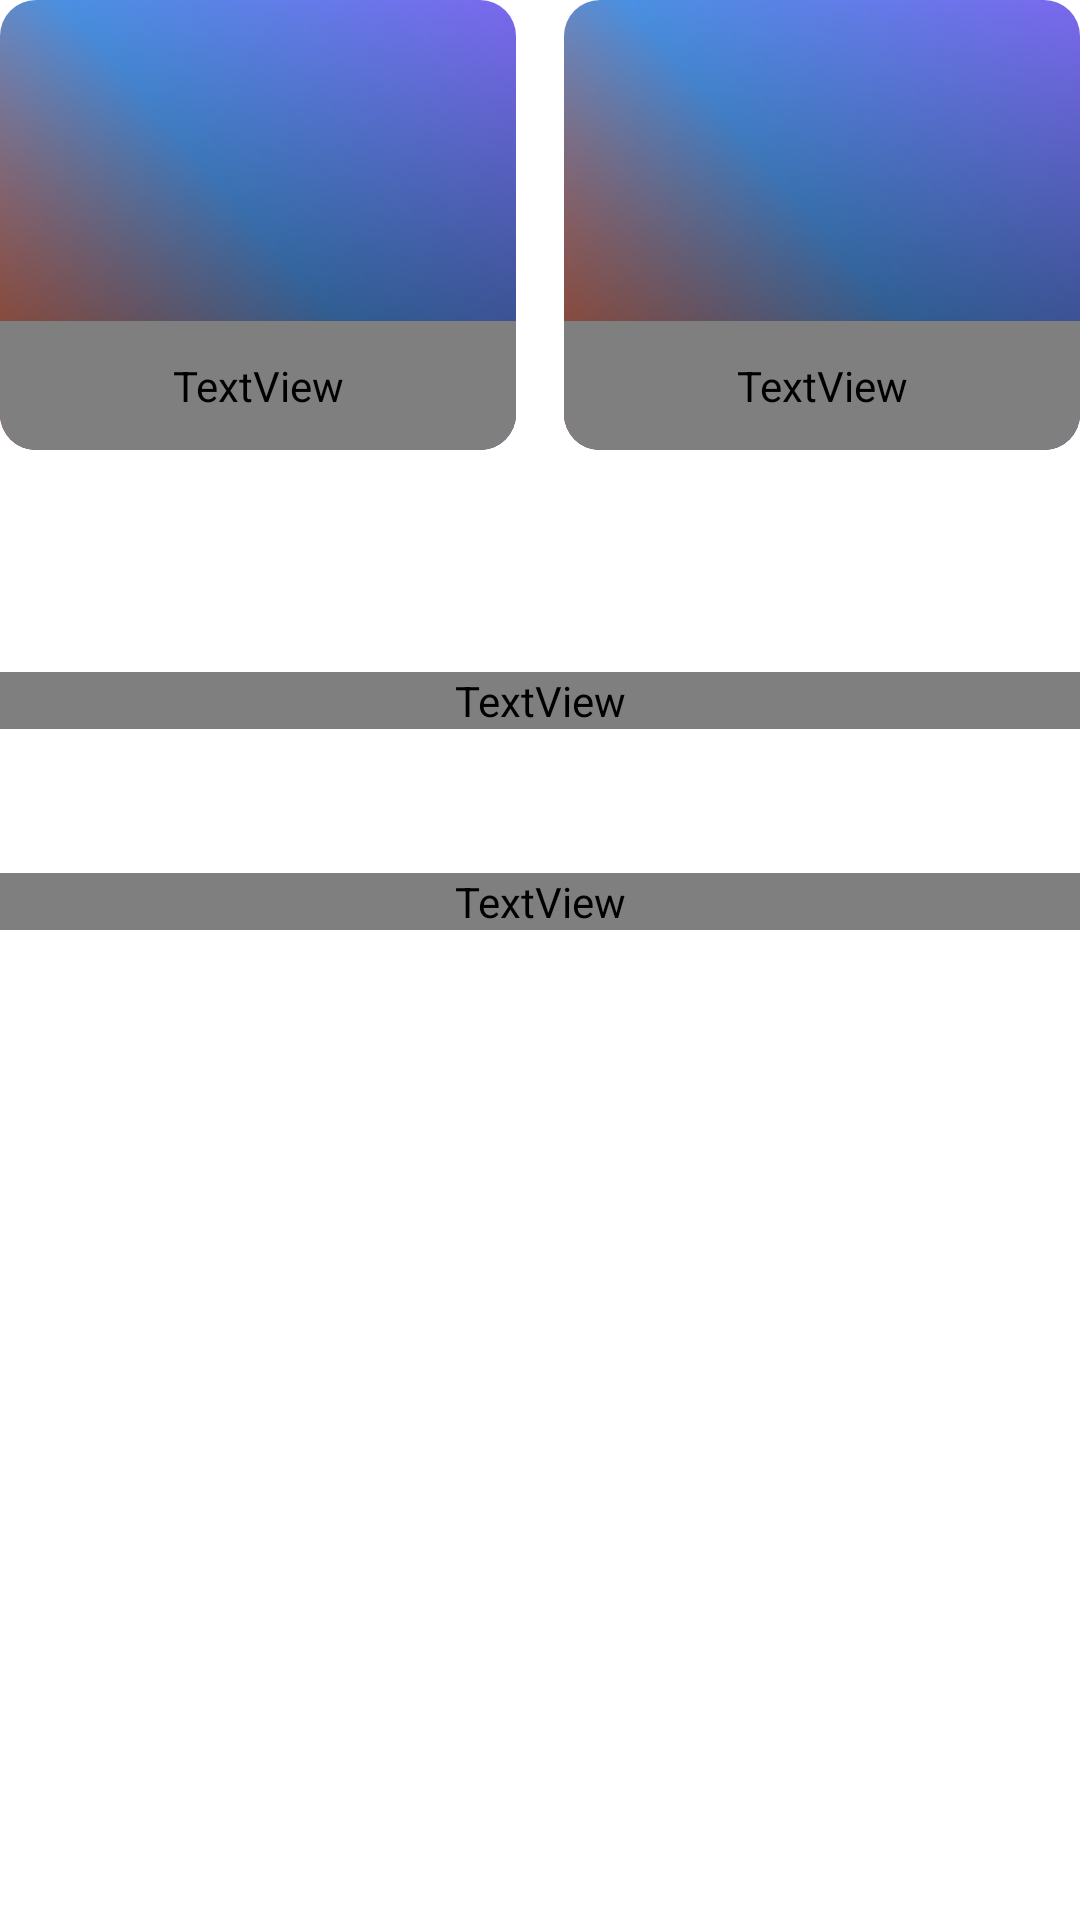

Reconstruct the res/layout file that produces this screen, plus the resources it refers to.
<!-- AndroidManifest.xml: application theme Theme.AnimeDXD -->
<!-- res/layout/content_manga.xml -->
<?xml version="1.0" encoding="utf-8"?>
<LinearLayout xmlns:android="http://schemas.android.com/apk/res/android"
    xmlns:tools="http://schemas.android.com/tools"
    android:layout_width="match_parent"
    android:layout_height="wrap_content"
    android:orientation="vertical">

    
    <include
        layout="@layout/manga_carousel"
        android:layout_width="match_parent"
        android:layout_height="200dp"
        android:layout_marginBottom="24dp" />

    
    <TextView
        android:layout_width="match_parent"
        android:layout_height="wrap_content"
        android:text="@string/popular_manga_updates"
        android:textColor="@color/text_primary"
        android:textSize="18sp"
        android:textStyle="bold"
        android:fontFamily="@font/go3v2"
        android:gravity="center"
        android:layout_marginBottom="16dp" />

    <androidx.recyclerview.widget.RecyclerView
        android:id="@+id/manga_updates_recyclerview"
        android:layout_width="match_parent"
        android:layout_height="wrap_content"
        android:layout_marginBottom="32dp"
        android:nestedScrollingEnabled="false"
        tools:listitem="@layout/item_manga_update" />

    
    <TextView
        android:layout_width="match_parent"
        android:layout_height="wrap_content"
        android:text="@string/latest_manga_releases"
        android:textColor="@color/text_primary"
        android:textSize="18sp"
        android:textStyle="bold"
        android:fontFamily="@font/go3v2"
        android:gravity="center"
        android:layout_marginBottom="16dp" />

    <androidx.recyclerview.widget.RecyclerView
        android:id="@+id/manga_releases_recyclerview"
        android:layout_width="match_parent"
        android:layout_height="wrap_content"
        tools:listitem="@layout/item_manga_release" />

</LinearLayout>
<!-- res/layout/manga_carousel.xml (included above) -->
<?xml version="1.0" encoding="utf-8"?>
<LinearLayout xmlns:android="http://schemas.android.com/apk/res/android"
    xmlns:app="http://schemas.android.com/apk/res-auto"
    android:layout_width="match_parent"
    android:layout_height="wrap_content"
    android:orientation="horizontal"
    android:layout_marginBottom="24dp">

    
    <androidx.cardview.widget.CardView
        android:layout_width="0dp"
        android:layout_height="150dp"
        android:layout_weight="1"
        android:layout_marginEnd="8dp"
        app:cardCornerRadius="12dp"
        app:cardElevation="0dp">

        <FrameLayout
            android:layout_width="match_parent"
            android:layout_height="match_parent">

            <ImageView
                android:id="@+id/hot_manga_image"
                android:layout_width="match_parent"
                android:layout_height="match_parent"
                android:scaleType="centerCrop"
                android:src="@drawable/featured_anime" />

            <View
                android:layout_width="match_parent"
                android:layout_height="match_parent"
                android:background="@drawable/gradient_overlay" />

            <TextView
                android:layout_width="match_parent"
                android:layout_height="wrap_content"
                android:layout_gravity="bottom"
                android:text="HOT MANGA 2025"
                android:textColor="@color/text_primary"
                android:textSize="14sp"
                android:textStyle="bold"
                android:fontFamily="@font/go3v2"
                android:padding="12dp" />

        </FrameLayout>

    </androidx.cardview.widget.CardView>

    
    <androidx.cardview.widget.CardView
        android:layout_width="0dp"
        android:layout_height="150dp"
        android:layout_weight="1"
        android:layout_marginStart="8dp"
        app:cardCornerRadius="12dp"
        app:cardElevation="0dp">

        <FrameLayout
            android:layout_width="match_parent"
            android:layout_height="match_parent">

            <ImageView
                android:id="@+id/top_guys_image"
                android:layout_width="match_parent"
                android:layout_height="match_parent"
                android:scaleType="centerCrop"
                android:src="@drawable/featured_anime" />

            <View
                android:layout_width="match_parent"
                android:layout_height="match_parent"
                android:background="@drawable/gradient_overlay" />

            <TextView
                android:layout_width="match_parent"
                android:layout_height="wrap_content"
                android:layout_gravity="bottom"
                android:text="TOP 10 ANIME GUYS WITH HANDSOME LOOKS"
                android:textColor="@color/text_primary"
                android:textSize="14sp"
                android:textStyle="bold"
                android:fontFamily="@font/go3v2"
                android:padding="12dp" />

        </FrameLayout>

    </androidx.cardview.widget.CardView>

</LinearLayout>
<!-- res/layout/item_manga_update.xml (included above) -->
<?xml version="1.0" encoding="utf-8"?>
<androidx.cardview.widget.CardView xmlns:android="http://schemas.android.com/apk/res/android"
    xmlns:app="http://schemas.android.com/apk/res-auto"
    android:layout_width="120dp"
    android:layout_height="160dp"
    android:layout_marginEnd="12dp"
    app:cardCornerRadius="8dp"
    app:cardElevation="4dp"
    app:cardBackgroundColor="@color/card_background">

    <LinearLayout
        android:layout_width="match_parent"
        android:layout_height="match_parent"
        android:orientation="vertical">

        <ImageView
            android:id="@+id/manga_image"
            android:layout_width="match_parent"
            android:layout_height="100dp"
            android:scaleType="centerCrop"
            android:src="@drawable/featured_anime" />

        <LinearLayout
            android:layout_width="match_parent"
            android:layout_height="match_parent"
            android:orientation="vertical"
            android:padding="8dp">

            <TextView
                android:id="@+id/manga_title"
                android:layout_width="match_parent"
                android:layout_height="wrap_content"
                android:text="Tensei Shitara Slime Datta"
                android:textColor="@color/text_primary"
                android:textSize="10sp"
                android:textStyle="bold"
                android:fontFamily="@font/poppins"
                android:maxLines="2"
                android:ellipsize="end" />

            <TextView
                android:id="@+id/update_date"
                android:layout_width="match_parent"
                android:layout_height="wrap_content"
                android:text="Dec 7, 2024"
                android:textColor="@color/text_secondary"
                android:textSize="8sp"
                android:fontFamily="@font/poppins"
                android:layout_marginTop="2dp" />

        </LinearLayout>

    </LinearLayout>

</androidx.cardview.widget.CardView>
<!-- res/layout/item_manga_release.xml (included above) -->
<?xml version="1.0" encoding="utf-8"?>
<LinearLayout xmlns:android="http://schemas.android.com/apk/res/android"
    android:layout_width="match_parent"
    android:layout_height="wrap_content"
    android:orientation="horizontal"
    android:padding="16dp"
    android:layout_marginBottom="24dp">

    
    <ImageView
        android:id="@+id/manga_image"
        android:layout_width="120dp"
        android:layout_height="160dp"
        android:scaleType="centerCrop"
        android:src="@drawable/featured_anime" />

    
    <LinearLayout
        android:layout_width="0dp"
        android:layout_height="160dp"
        android:layout_weight="1"
        android:orientation="vertical"
        android:layout_marginStart="16dp">

        <TextView
            android:id="@+id/manga_title"
            android:layout_width="match_parent"
            android:layout_height="wrap_content"
            android:text="Attack On Titan"
            android:textColor="@color/golden_yellow"
            android:textSize="20sp"
            android:textStyle="bold"
            android:fontFamily="@font/go3v2"
            android:layout_marginBottom="8dp" />

        <TextView
            android:id="@+id/description"
            android:layout_width="match_parent"
            android:layout_height="0dp"
            android:layout_weight="1"
            android:text="In a world where memories can be bought and sold, Eiji wakes up with no past—only a haunting image of a city in flames. As he searches for the truth, he uncovers a memory-altering AI and begins to question whether his identity is even real."
            android:textColor="@color/text_secondary"
            android:textSize="12sp"
            android:fontFamily="@font/poppins"
            android:lineSpacingExtra="2dp"
            android:ellipsize="end"
            android:maxLines="6"
            android:layout_marginBottom="8dp" />

        <TextView
            android:id="@+id/chapter"
            android:layout_width="match_parent"
            android:layout_height="wrap_content"
            android:text="Chapter 110 - Hells of Tokyo"
            android:textColor="@color/golden_yellow"
            android:textSize="12sp"
            android:fontFamily="@font/poppins"
            android:layout_gravity="bottom" />

    </LinearLayout>

</LinearLayout>
<!-- resources referenced by this layout -->
<resources>
  <color name="card_background">#2A2A2A</color>
  <color name="golden_yellow">#F9CB55</color>
  <color name="text_primary">#FFFFFF</color>
  <color name="text_secondary">#CCCCCC</color>
  <!-- drawable featured_anime (drawable) -->
  <?xml version="1.0" encoding="utf-8"?>
  <shape xmlns:android="http://schemas.android.com/apk/res/android"
      android:shape="rectangle">
      <gradient
          android:angle="45"
          android:startColor="#FF6B35"
          android:centerColor="#4A90E2"
          android:endColor="#7B68EE" />
  </shape>
  <!-- drawable gradient_overlay (drawable) -->
  <?xml version="1.0" encoding="utf-8"?>
  <shape xmlns:android="http://schemas.android.com/apk/res/android"
      android:shape="rectangle">
      <gradient
          android:angle="270"
          android:startColor="#00000000"
          android:centerColor="#40000000"
          android:endColor="#80000000" />
  </shape>
  <string name="latest_manga_releases">LATEST MANGA RELEASES</string>
  <string name="popular_manga_updates">POPULAR MANGA UPDATES</string>
  <style name="Theme.AnimeDXD" parent="Theme.MaterialComponents.DayNight.DarkActionBar">
          
          <item name="colorPrimary">@color/purple_500</item>
          <item name="colorPrimaryVariant">@color/purple_700</item>
          <item name="colorOnPrimary">@color/white</item>
          
          <item name="colorSecondary">@color/teal_200</item>
          <item name="colorSecondaryVariant">@color/teal_700</item>
          <item name="colorOnSecondary">@color/black</item>
          
          <item name="android:statusBarColor">?attr/colorPrimaryVariant</item>
          
      </style>
  <color name="purple_500">#FF6200EE</color>
  <color name="purple_700">#FF3700B3</color>
  <color name="white">#FFFFFFFF</color>
  <color name="teal_200">#FF03DAC5</color>
  <color name="teal_700">#FF018786</color>
  <color name="black">#FF000000</color>
</resources>
